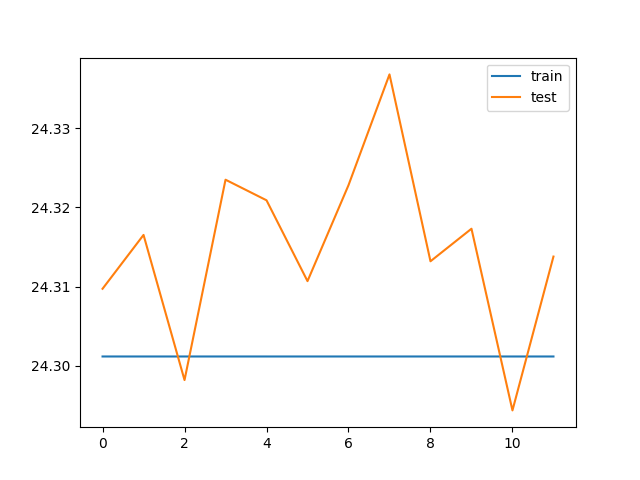

Data behind this chart, as committed beside it:
train_loss, test_loss, save
24.3, 24.31, V
24.3, 24.32, 
24.3, 24.3, V
24.3, 24.32, 
24.3, 24.32, 
24.3, 24.31, 
24.3, 24.32, 
24.3, 24.34, 
24.3, 24.31, 
24.3, 24.32, 
24.3, 24.29, V
24.3, 24.31, 
